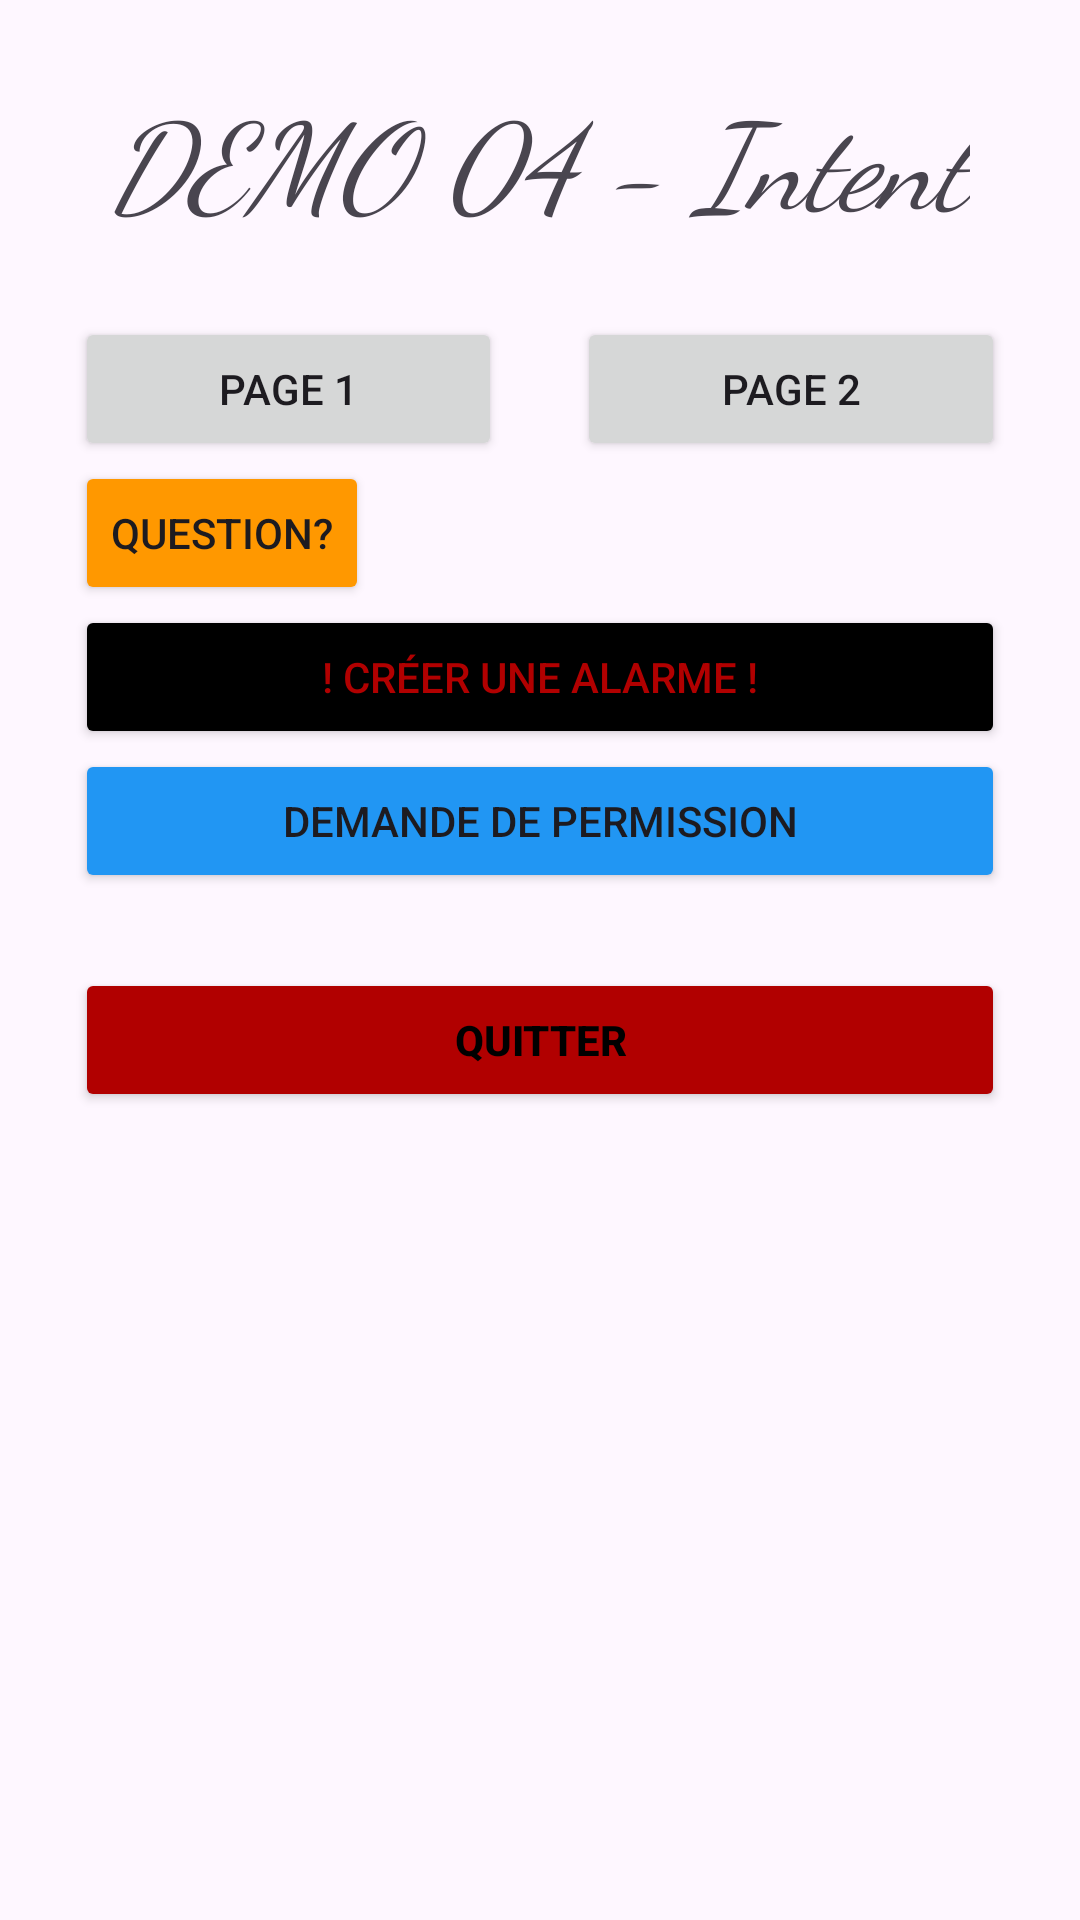

Write the Android layout XML for this screen, with the resource values it uses.
<!-- AndroidManifest.xml: application theme Theme.Demo04_intent -->
<!-- res/layout/activity_main.xml -->
<?xml version="1.0" encoding="utf-8"?>
<RelativeLayout xmlns:android="http://schemas.android.com/apk/res/android"
    xmlns:app="http://schemas.android.com/apk/res-auto"
    xmlns:tools="http://schemas.android.com/tools"
    android:layout_width="match_parent"
    android:layout_height="match_parent"
    android:padding="@dimen/spacer"
    tools:context=".MainActivity">

    <TextView
        android:id="@+id/tv_main_title"
        android:layout_width="wrap_content"
        android:layout_height="wrap_content"
        android:text="@string/title_main"
        android:textSize="40sp"
        android:textStyle="italic"
        android:fontFamily="cursive"
        android:layout_centerHorizontal="true"
        android:layout_alignParentTop="true"
        android:layout_marginBottom="@dimen/spacer"/>

    <Button
        android:id="@+id/btn_main_page_1"
        android:layout_width="wrap_content"
        android:layout_height="wrap_content"
        android:text="@string/btn_page_1"
        android:layout_below="@id/tv_main_title"
        android:layout_alignParentStart="true"
        android:layout_toStartOf="@id/space_main_btn_page"/>

    <Button
        android:id="@+id/btn_main_page_2"
        android:layout_width="wrap_content"
        android:layout_height="wrap_content"
        android:text="@string/btn_page_2"
        android:layout_below="@id/tv_main_title"
        android:layout_alignParentEnd="true"
        android:layout_toEndOf="@id/space_main_btn_page"/>

    <Space
        android:id="@+id/space_main_btn_page"
        android:layout_width="@dimen/spacer"
        android:layout_height="0dp"
        android:layout_centerHorizontal="true"/>

    <Button
        android:id="@+id/btn_main_leave"
        android:layout_width="wrap_content"
        android:layout_height="wrap_content"
        android:text="@string/btn_page_3"
        android:layout_below="@id/btn_main_permission"
        android:layout_alignParentStart="true"
        android:layout_alignParentEnd="true"
        android:layout_marginTop="@dimen/spacer"
        android:backgroundTint="@color/red"
        android:textColor="@color/black"
        android:textStyle="bold"/>

    <Button
        android:id="@+id/btn_main_question"
        android:layout_width="wrap_content"
        android:layout_height="wrap_content"
        android:text="@string/btn_question"
        android:backgroundTint="@color/orange"
        android:layout_below="@id/btn_main_page_1" />

    <TextView
        android:id="@+id/tv_main_response"
        android:layout_width="wrap_content"
        android:layout_height="wrap_content"
        android:layout_toEndOf="@id/btn_main_question"
        android:layout_alignParentEnd="true"
        android:layout_alignTop="@id/btn_main_question"
        android:layout_alignBottom="@id/btn_main_question"
        android:gravity="center"
        android:padding="5dp"/>

    <Button
        android:id="@+id/btn_main_alarm"
        android:layout_width="match_parent"
        android:layout_height="wrap_content"
        android:text="@string/btn_alarme"
        android:backgroundTint="@color/black"
        android:textColor="@color/red"
        android:layout_below="@id/btn_main_question" />

    <Button
        android:id="@+id/btn_main_permission"
        android:layout_width="match_parent"
        android:layout_height="wrap_content"
        android:text="@string/btn_permission"
        android:layout_below="@id/btn_main_alarm"
        android:backgroundTint="@color/bleu"
        />

</RelativeLayout>
<!-- resources referenced by this layout -->
<resources>
  <color name="black">#FF000000</color>
  <color name="bleu">#2196F3</color>
  <color name="orange">#FF9800</color>
  <color name="red">#B10000</color>
  <dimen name="spacer">25dp</dimen>
  <string name="btn_alarme">! Créer une alarme !</string>
  <string name="btn_page_1">Page 1</string>
  <string name="btn_page_2">Page 2</string>
  <string name="btn_page_3">Quitter</string>
  <string name="btn_permission">Demande de permission</string>
  <string name="btn_question">Question?</string>
  <string name="title_main">DEMO 04 - Intent</string>
  <style name="Theme.Demo04_intent" parent="Base.Theme.Demo04_intent" />
  <style name="Base.Theme.Demo04_intent" parent="Theme.Material3.DayNight.NoActionBar">
          
          
      </style>
</resources>
